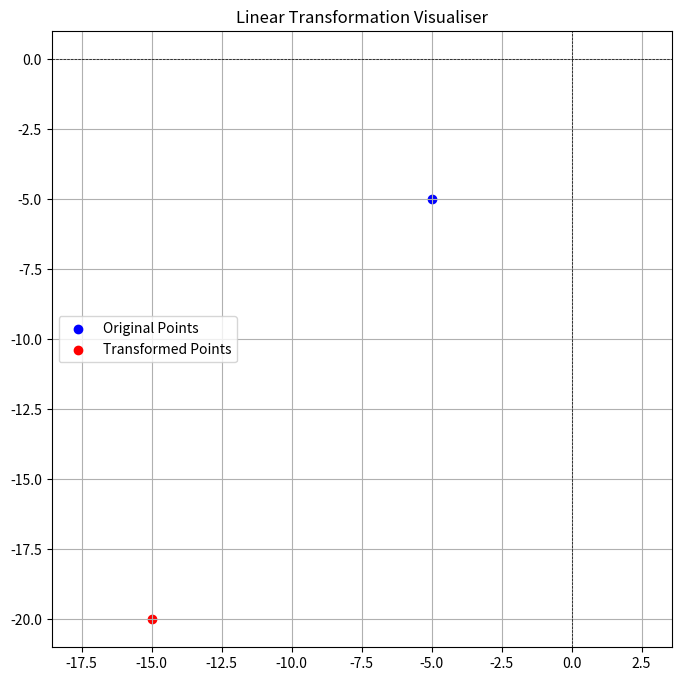

Write the Python code that produced this figure.
import matplotlib.pyplot as plt

def matvec(A, x):
    """multiplying a 2x2 matrix A by a 2D vector x"""
    return[
        A[0][0]* x[0] + A[0][1]* x[1],
        A[1][0]* x[0] + A[1][1]* x[1]
    ]

#generatig grid points;
def gen_grid(n):
    """generating the grid of points from -n to n"""
    points = []
    for x in range(-n, n+1):
        for y in range(-n, n+1):
            points.append([x,y])

            return points
        
#applying linear transformation to grid points
def apply_trans(A, points):
    """applying linear transformation in matrix A to the list of points"""

    return [matvec(A, p) for p in points]

#visualising the plot points

def plot_points(original, transformed):

    ox = [p[0] for p in original]
    oy = [p[1] for p in original]   

    tx = [p[0] for p in transformed]
    ty = [p[1] for p in transformed]

    plt.figure(figsize=(8,8))

    plt.axhline(0, color='black',linewidth=0.5, ls='--')
    plt.axvline(0, color='black',linewidth=0.5, ls='--')

    plt.scatter(ox, oy, color='blue', label='Original Points')

    plt.scatter(tx, ty, color='red', label='Transformed Points')

    plt.legend()
    plt.grid(True)
    plt.axis("equal")
    plt.title("Linear Transformation Visualiser")
    plt.show()

#example usage
if __name__ == "__main__":
    A = [[2, 1],
         [1, 3]]

    n = 5
    original_points = gen_grid(n)
    transformed_points = apply_trans(A, original_points)
    plot_points(original_points, transformed_points)
    

